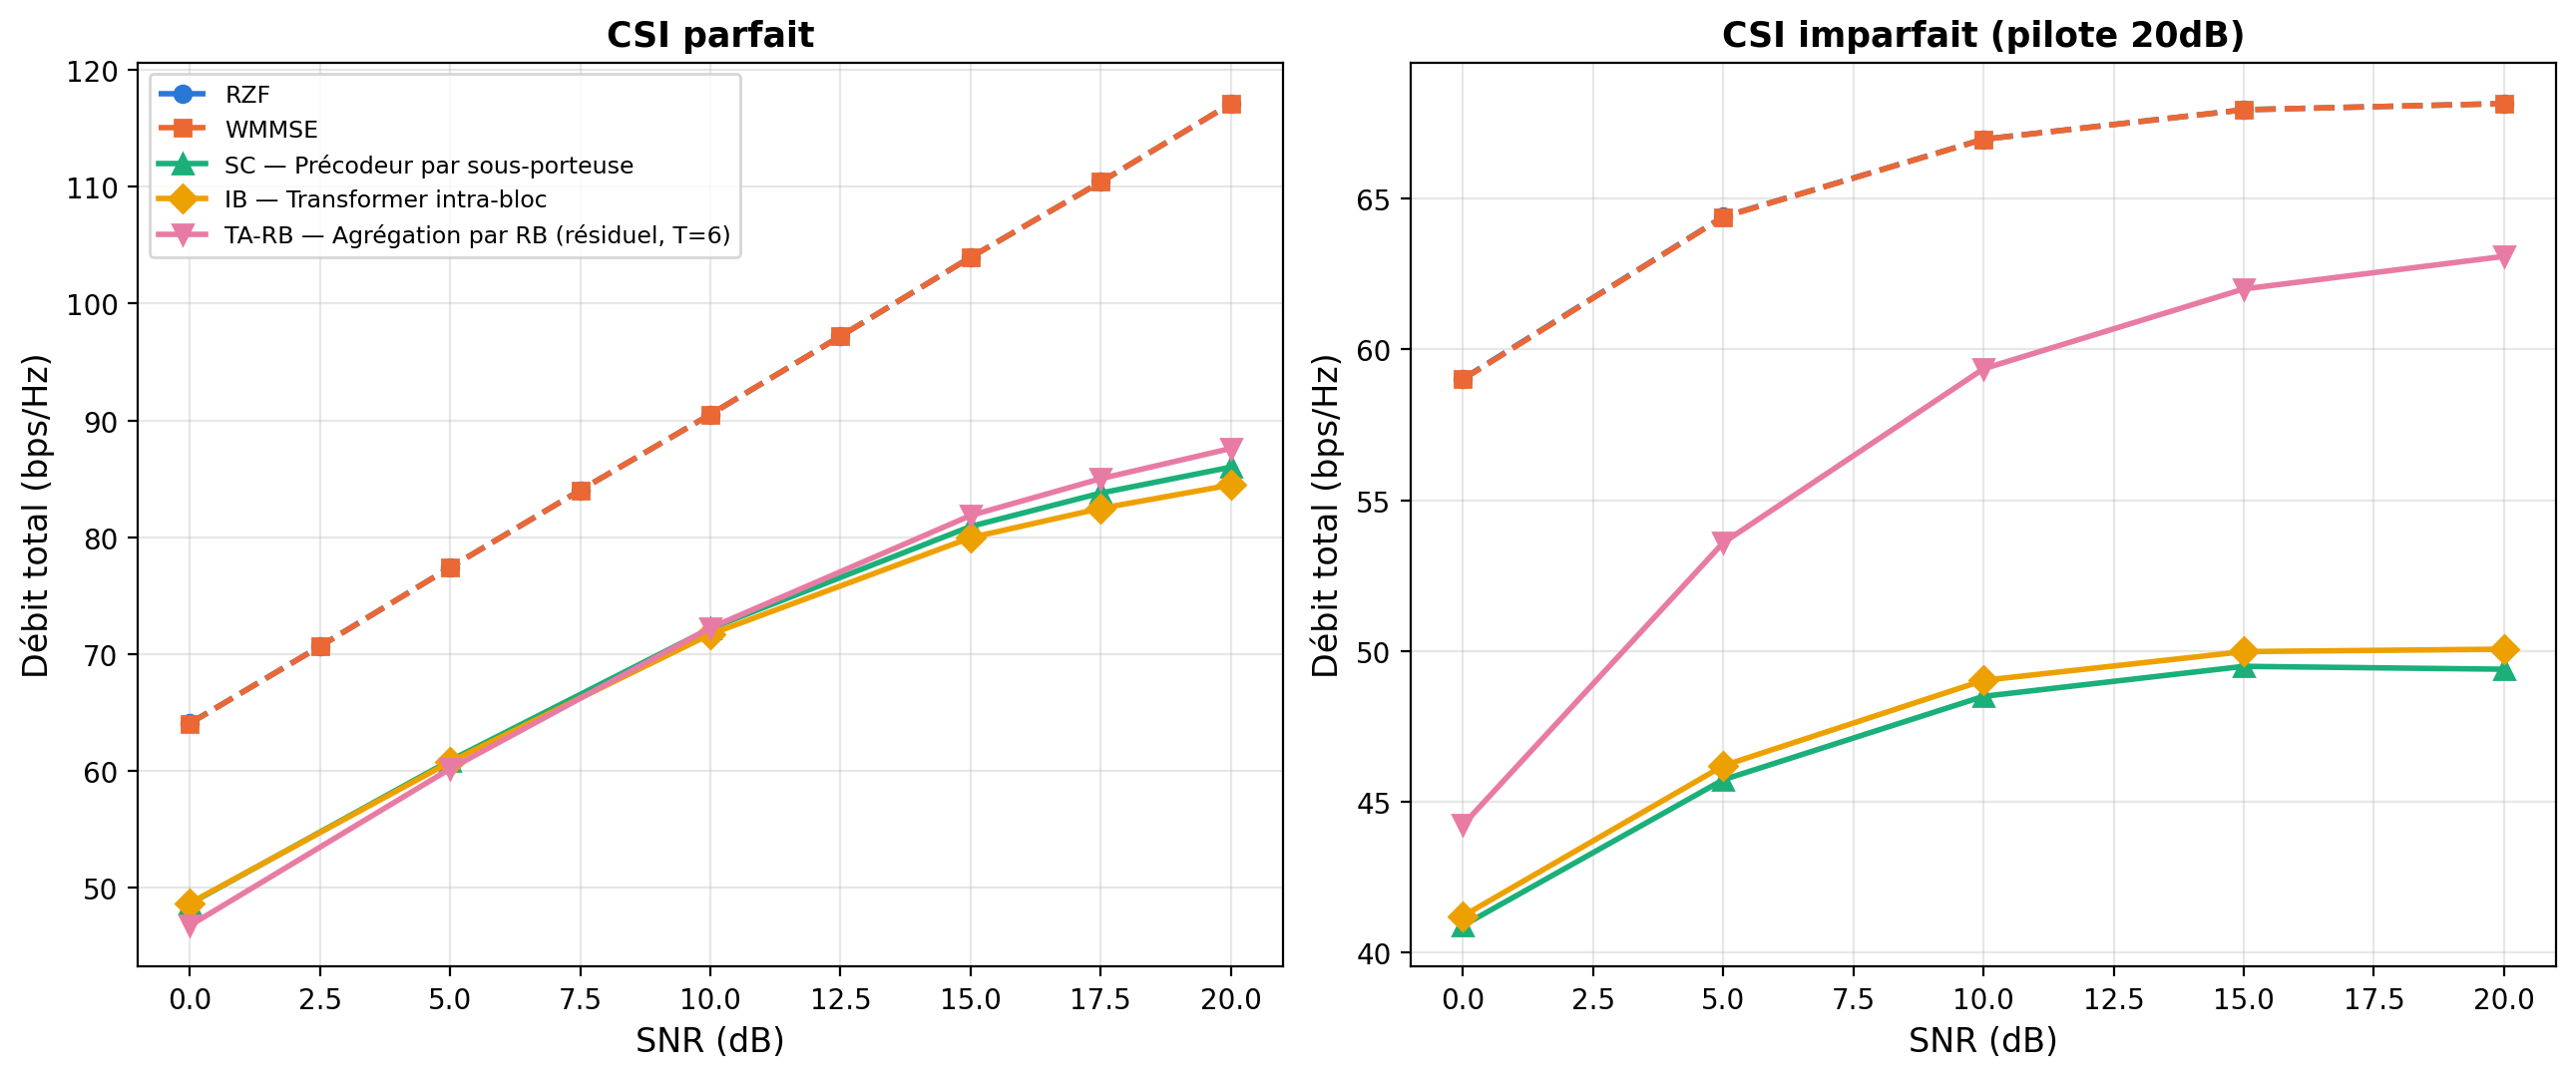

Reproduce this figure in Python.
"""
figA_sumrate_csi_perfect.py — Figure A, UMi MASSIVE (M=64, K=8), double
panneau (gauche : CSI parfait, droite : CSI imparfait pilote 20dB).
RZF, WMMSE, SC, IB, TA-RB (T=6 -- seul T entraîné à cette échelle, pas
de T-sweep MASSIVE). Les 3 architectures neuronales sont à budget
étendu cohérent (10 warmup + 160 finetune, cf. SESSION_LOG_20260808.md
"MASSIVE — les 3 architectures à budget étendu cohérent").

Pas de zoom (les 5 courbes restent bien séparées à cette échelle,
contrairement à umi_standard).

Usage: python3 figA_sumrate_csi_perfect.py  (depuis son propre dossier, CPU)
"""
import json
import numpy as np
import matplotlib
matplotlib.use('Agg')
import matplotlib.pyplot as plt

DATA_DIR = '../../results/'

COLORS = {'RZF': '#2a78d6', 'WMMSE': '#eb6834', 'SC': '#1baf7a', 'IB': '#eda100', 'TA-RB': '#e87ba4'}
MARKERS = {'RZF': 'o', 'WMMSE': 's', 'SC': '^', 'IB': 'D', 'TA-RB': 'v'}
LABELS = {'RZF': 'RZF', 'WMMSE': 'WMMSE',
          'SC': 'SC — Précodeur par sous-porteuse',
          'IB': 'IB — Transformer intra-bloc',
          'TA-RB': 'TA-RB — Agrégation par RB (résiduel, T=6)'}
LINESTYLE = {'RZF': '--', 'WMMSE': '--', 'SC': '-', 'IB': '-', 'TA-RB': '-'}
ARCH_KEY = {'SC': 'single_sc', 'IB': 'intra_rb', 'TA-RB': 'ta_rb_residual'}
CSI_KEY = {'SC': 'SingleSC', 'IB': 'IntraRB', 'TA-RB': 'TA_RB_residual'}

classical = np.load(DATA_DIR + 'classical_comparison_M64K8_true.npy', allow_pickle=True).item()
snr_classical = classical['snr']

neural_evals = {k: json.load(open(DATA_DIR + f'diag_massive_true_{ARCH_KEY[k]}_extbudget.json'))['evals']
                for k in ('SC', 'IB', 'TA-RB')}
snr_neural = sorted(float(s) for s in next(iter(neural_evals.values())).keys())

csi_imp = json.load(open(DATA_DIR + 'diag_csi_imperfect_massive_extbudget_sweep.json'))['pilot_results']['20.0']
snr_csi = sorted(float(s) for s in csi_imp['RZF'].keys())

fig, (ax1, ax2) = plt.subplots(1, 2, figsize=(13, 5.5))

# === panneau gauche : CSI parfait ===
ax1.plot(snr_classical, classical['rzf_full'], color=COLORS['RZF'], marker=MARKERS['RZF'],
         linestyle=LINESTYLE['RZF'], label=LABELS['RZF'], linewidth=2, markersize=6)
ax1.plot(snr_classical, classical['wmmse'], color=COLORS['WMMSE'], marker=MARKERS['WMMSE'],
         linestyle=LINESTYLE['WMMSE'], label=LABELS['WMMSE'], linewidth=2, markersize=6)
for k in ('SC', 'IB', 'TA-RB'):
    y = [neural_evals[k][f'{s:.1f}'] for s in snr_neural]
    ax1.plot(snr_neural, y, color=COLORS[k], marker=MARKERS[k], linestyle=LINESTYLE[k],
             label=LABELS[k], linewidth=2, markersize=7)
ax1.set_xlabel('SNR (dB)', fontsize=12)
ax1.set_ylabel('Débit total (bps/Hz)', fontsize=12)
ax1.set_title('CSI parfait', fontsize=12.5, fontweight='bold')
ax1.legend(fontsize=8.5, loc='upper left')
ax1.grid(True, alpha=0.3)

# === panneau droit : CSI imparfait (pilote 20dB) ===
for k in ('RZF', 'WMMSE', 'SC', 'IB', 'TA-RB'):
    jkey = CSI_KEY.get(k, k)
    y = [csi_imp[jkey][f'{s:.1f}']['pilot'] for s in snr_csi]
    ax2.plot(snr_csi, y, color=COLORS[k], marker=MARKERS[k], linestyle=LINESTYLE[k],
             linewidth=2, markersize=6 if k in ('RZF', 'WMMSE') else 7)
ax2.set_xlabel('SNR (dB)', fontsize=12)
ax2.set_ylabel('Débit total (bps/Hz)', fontsize=12)
ax2.set_title('CSI imparfait (pilote 20dB)', fontsize=12.5, fontweight='bold')
ax2.grid(True, alpha=0.3)

fig.tight_layout()
fig.savefig('figA_sumrate_csi_perfect.png', dpi=200, bbox_inches='tight')
fig.savefig('figA_sumrate_csi_perfect.pdf', bbox_inches='tight')
plt.close(fig)

out = {'perfect': {'RZF': {'snr': list(snr_classical), 'rate': list(classical['rzf_full'])},
                    'WMMSE': {'snr': list(snr_classical), 'rate': list(classical['wmmse'])},
                    **{k: {'snr': snr_neural, 'rate': [neural_evals[k][f'{s:.1f}'] for s in snr_neural]}
                       for k in ('SC', 'IB', 'TA-RB')}},
       'imperfect_pilot20dB': {k: {'snr': snr_csi,
                                    'rate': [csi_imp[CSI_KEY.get(k, k)][f'{s:.1f}']['pilot'] for s in snr_csi]}
                                for k in ('RZF', 'WMMSE', 'SC', 'IB', 'TA-RB')}}
with open('figA_sumrate_csi_perfect.json', 'w') as f:
    json.dump(out, f, indent=2)
print('✅ Figure A (UMi MASSIVE) -> figA_sumrate_csi_perfect.{png,pdf,json}')
